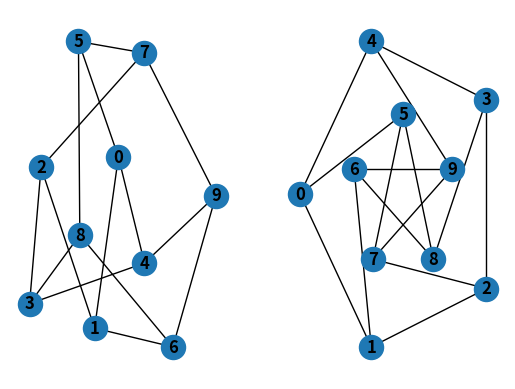

Python code for this plot:
import matplotlib.pyplot as plt
import networkx as nx

G = nx.petersen_graph()
subax1 = plt.subplot(121)
nx.draw(G, with_labels=True, font_weight='bold')
subax2 = plt.subplot(122)
nx.draw_shell(G, nlist=[range(5, 10), range(5)],
              with_labels=True, font_weight='bold')
plt.show()
